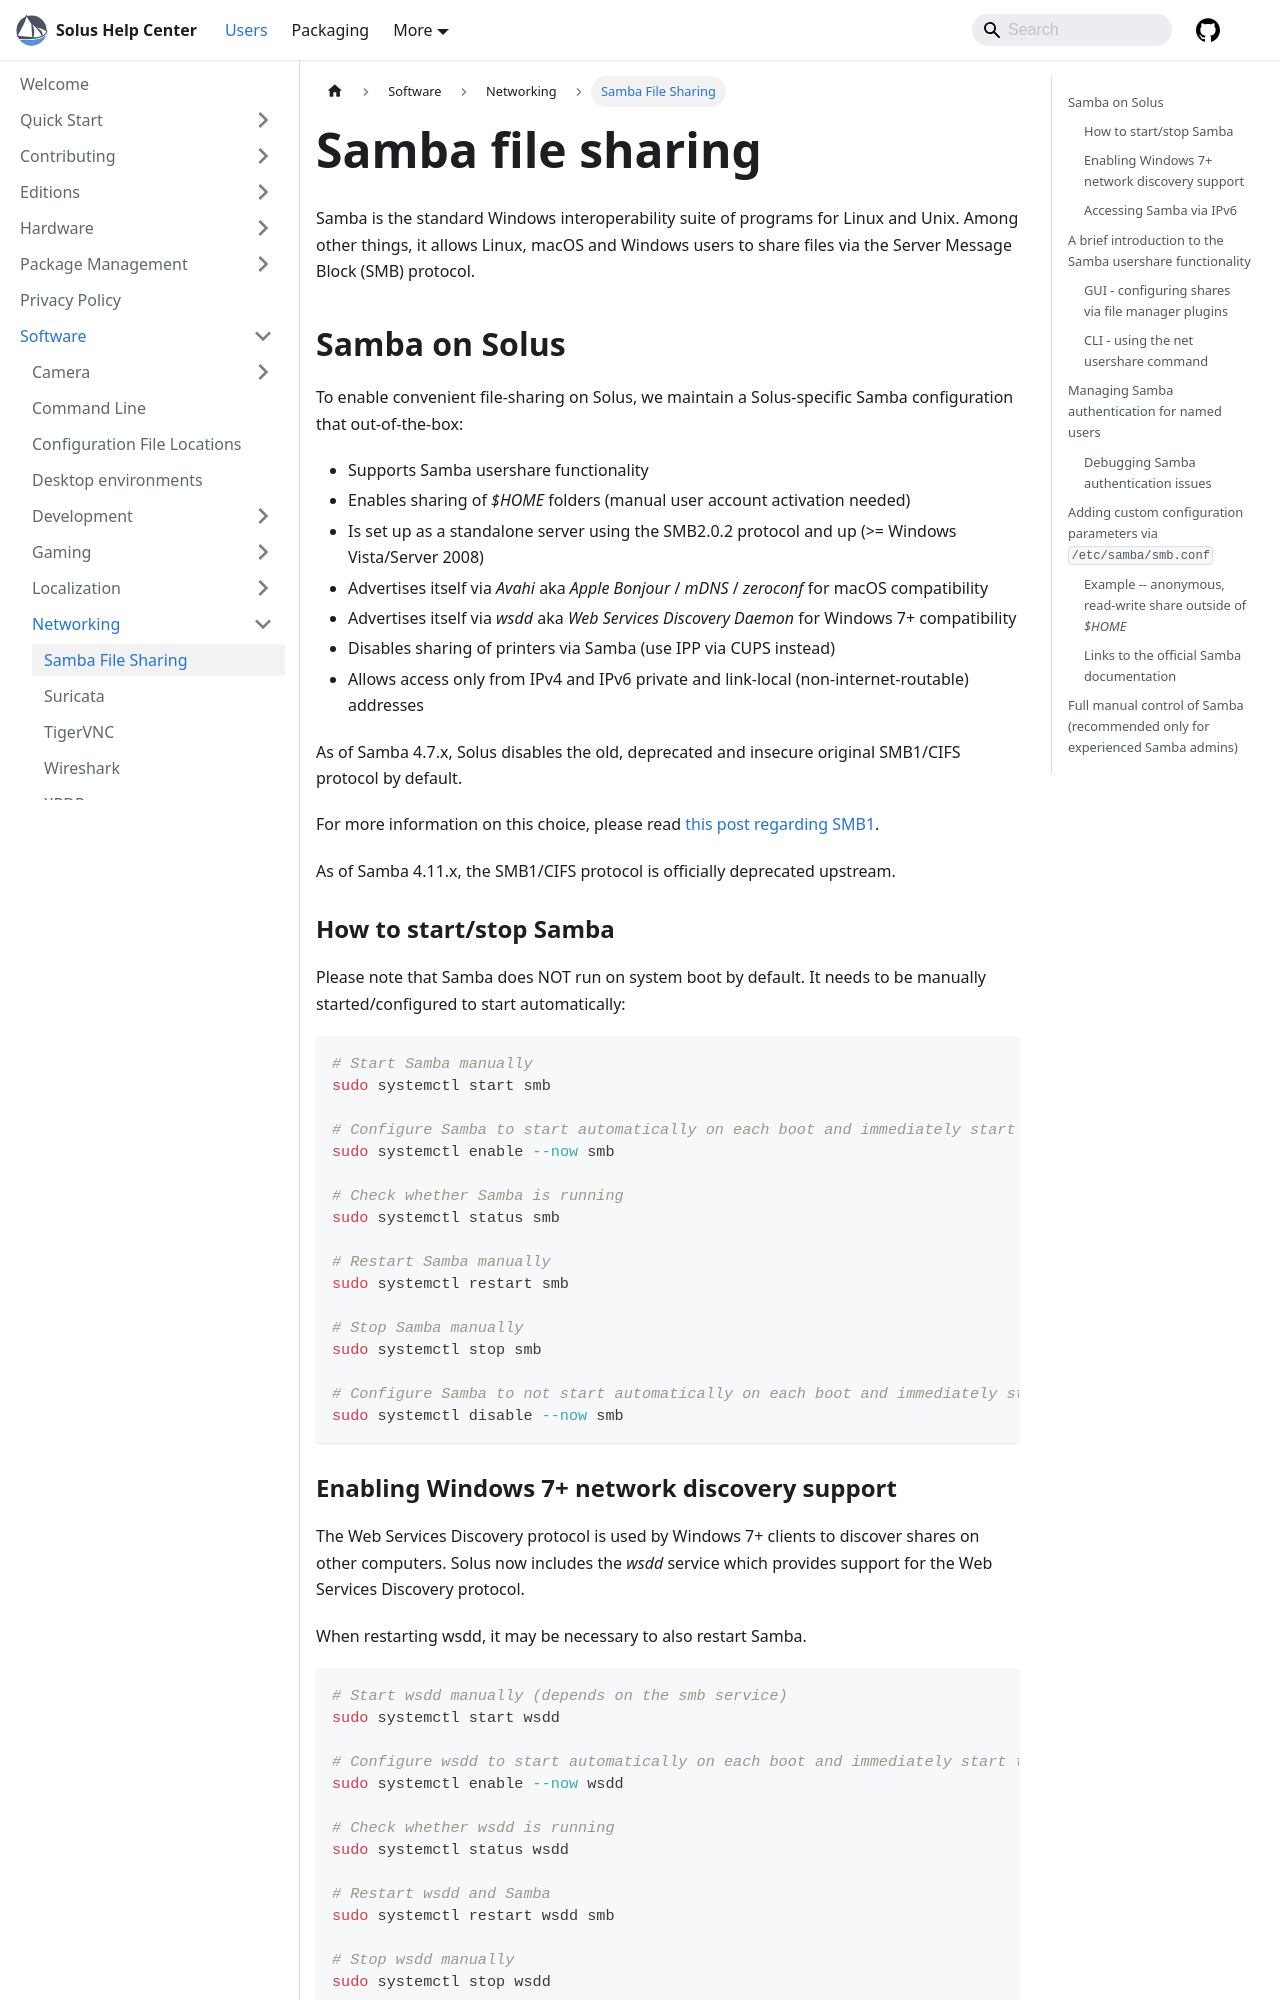

repository: getsolus/help-center-docs · page: docs/user/software/networking/samba/index.html · generator: docusaurus

---
title: Samba File Sharing
summary: A quick start guide to Samba on Solus
---

# Samba file sharing

Samba is the standard Windows interoperability suite of programs for Linux and Unix. Among other things, it allows Linux, macOS and Windows users to share files via the Server Message Block (SMB) protocol.

## Samba on Solus

To enable convenient file-sharing on Solus, we maintain a Solus-specific Samba configuration that out-of-the-box:

- Supports Samba usershare functionality
- Enables sharing of _$HOME_ folders (manual user account activation needed)
- Is set up as a standalone server using the SMB2.0.2 protocol and up (>= Windows Vista/Server 2008)
- Advertises itself via _Avahi_ aka _Apple Bonjour_ / _mDNS_ / _zeroconf_ for macOS compatibility
- Advertises itself via _wsdd_ aka _Web Services Discovery Daemon_ for Windows 7+ compatibility
- Disables sharing of printers via Samba (use IPP via CUPS instead)
- Allows access only from IPv4 and IPv6 private and link-local (non-internet-routable) addresses

As of Samba 4.7.x, Solus disables the old, deprecated and insecure original SMB1/CIFS protocol by default.

For more information on this choice, please read [this post regarding SMB1](https://techcommunity.microsoft.com/t5/storage-at-microsoft/stop-using-smb1/ba-p/425858).

As of Samba 4.11.x, the SMB1/CIFS protocol is officially deprecated upstream.

### How to start/stop Samba

Please note that Samba does NOT run on system boot by default. It needs to be manually started/configured to start automatically:

```bash
# Start Samba manually
sudo systemctl start smb

# Configure Samba to start automatically on each boot and immediately start the service
sudo systemctl enable --now smb

# Check whether Samba is running
sudo systemctl status smb

# Restart Samba manually
sudo systemctl restart smb

# Stop Samba manually
sudo systemctl stop smb

# Configure Samba to not start automatically on each boot and immediately stop the service
sudo systemctl disable --now smb
```
